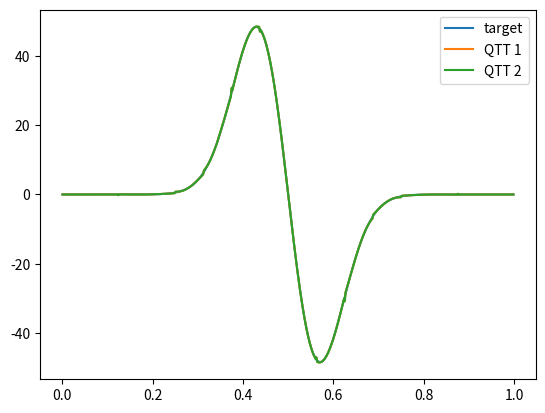
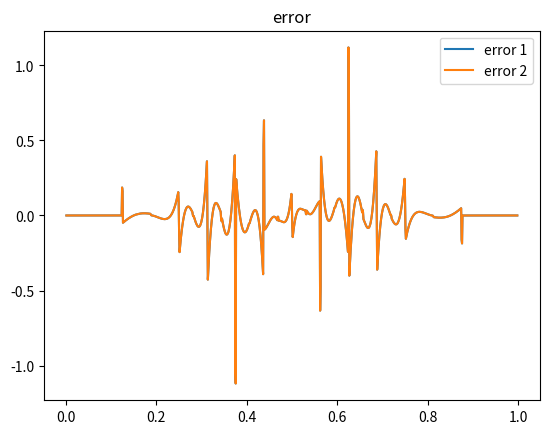

Source code (Python) for these figures, in order:
#!/usr/bin/env python3
# -*- coding: utf-8 -*-
"""
QTT representation of finite-difference operator
"""

import matplotlib.pyplot as plt
import numpy as np


def main():
    depth = 10
    npoints = 2**depth
    cutoff = 1e-10
    max_rank = 4

    """target function and its derivative"""
    x = np.linspace(0.0, 1.0, npoints)
    y = np.exp(x)
    dy = np.exp(x)
    y = np.cos(x)
    dy = -np.sin(x)
    y = np.exp(-(((x - 0.5) / 0.1) ** 2)) / (0.1 * np.sqrt(np.pi))
    dy = -2.0 * (x - 0.5) * y / (0.1**2)

    """QTT decomposition of target function"""
    yt = y.copy()
    qtt = []
    rank = 1
    for k in range(0, depth - 1):
        yt = yt.reshape((rank * 2, -1))
        U, S, Vt = np.linalg.svd(yt, full_matrices=False)
        S = S[S > cutoff * S[0]]
        S = S[: min(len(S), max_rank)]
        rank_new = len(S)
        U = U[:, :rank_new]
        Vt = Vt[:rank_new, :]
        U = U.reshape((rank, 2, rank_new))
        qtt.append(U)
        yt = np.dot(np.diag(S), Vt)
        rank = rank_new
    yt = yt.reshape((rank, 2, 1))
    qtt.append(yt)
    print(f"QTT virtual dimensions: {[qtt[k].shape for k in range(depth)]}\n")

    """QTT for index shift operator"""
    s_qtt = []
    s = np.zeros((1, 2, 2, 2))
    s[0, 0, 0, 0] = s[0, 1, 1, 0] = s[0, 1, 0, 1] = s[0, 0, 1, 1] = 1.0
    s_qtt.append(s)
    for k in range(1, depth - 1):
        s = np.zeros((2, 2, 2, 2))
        s[0, 0, 0, 0] = s[0, 1, 1, 0] = s[0, 1, 0, 1] = s[1, 0, 1, 1] = 1.0
        s_qtt.append(s)
    s = np.zeros((2, 2, 2, 1))
    s[0, 1, 0, 0] = s[1, 0, 1, 0] = 1.0
    s_qtt.append(s)
    print(f"index shift operator virtual dimensions: {[s_qtt[k].shape for k in range(depth)]}\n")

    """check for index shift operator"""
    if depth < 5:
        s_op = s_qtt[0]
        s_op = s_op.reshape(2, 2, 2)
        for k in range(1, depth):
            s_op = np.einsum("ijk,klmn->iljmn", s_op, s_qtt[k])
            s_op = s_op.reshape(
                s_op.shape[0] * s_op.shape[1], s_op.shape[2] * s_op.shape[3], s_op.shape[4]
            )
        s_op = s_op.reshape(s_op.shape[0], s_op.shape[1])
        print(f"index shift operator:\n{s_op}\n")

    """QTT for finite-difference operator"""
    d_qtt = []
    s = s_qtt[0].copy()
    st = s.transpose((0, 2, 1, 3))
    d = np.zeros((s.shape[0], 2, 2, 2 * s.shape[3]))
    d[:, :, :, : s.shape[3]] = -s
    d[:, :, :, s.shape[3] : 2 * s.shape[3]] = st # minus sign for derivative
    d_qtt.append(d)
    for k in range(1, depth - 1):
        s = s_qtt[k].copy()
        st = s.transpose((0, 2, 1, 3))
        d = np.zeros((2 * s.shape[0], 2, 2, 2 * s.shape[3]))
        d[: s.shape[0], :, :, : s.shape[3]] = 2 * s
        d[s.shape[0] : 2 * s.shape[0], :, :, s.shape[3] : 2 * s.shape[3]] = 2 * st
        d_qtt.append(d)
    s = s_qtt[depth - 1].copy()
    st = s.transpose((0, 2, 1, 3))
    d = np.zeros((2 * s.shape[0], 2, 2, s.shape[3]))
    d[: s.shape[0], :, :, :] = 2 * s
    d[s.shape[0] : 2 * s.shape[0], :, :, :] = 2 * st
    d_qtt.append(d)
    print(f"finite-difference operator virtual dimensions: {[d_qtt[k].shape for k in range(depth)]}\n")

    """check for finite-difference operator"""
    if depth < 5:
        d_op = d_qtt[0]
        d_op = d_op.reshape(2, 2, 4)
        for k in range(1, depth):
            d_op = np.einsum("ijk,klmn->iljmn", d_op, d_qtt[k])
            d_op = d_op.reshape(
                d_op.shape[0] * d_op.shape[1], d_op.shape[2] * d_op.shape[3], d_op.shape[4]
            )
        d_op = d_op.reshape(d_op.shape[0], d_op.shape[1])
        print(f"finite-difference operator:\n{d_op}\n")

    """apply finite-difference operator to target function"""
    dy_qtt = []
    for k in range(depth):
        t = np.einsum("ijkl,mkn->mijnl", d_qtt[k], qtt[k])
        t = t.reshape(t.shape[0] * t.shape[1], t.shape[2], t.shape[3] * t.shape[4])
        dy_qtt.append(t)
    print(f"QTT virtual dimensions: {[dy_qtt[k].shape for k in range(depth)]}\n")

    """reconstruction"""
    dyr = dy_qtt[0]
    dyr = dyr.reshape(dyr.shape[0] * dyr.shape[1], dyr.shape[2])
    for k in range(1, depth):
        dyr = np.einsum("ij,jkl->ikl", dyr, dy_qtt[k])
        dyr = dyr.reshape(dyr.shape[0] * dyr.shape[1], dyr.shape[2])
    # dyr = np.einsum("ij,jk->ik", dyr, dy_qtt[depth - 1])
    dyr = dyr.reshape(-1)

    """reconstruction 2"""
    dt = d_qtt[0].copy()
    dt = dt.reshape(dt.shape[0] * dt.shape[1], dt.shape[2], dt.shape[3])
    t = qtt[0].copy()
    t = t.reshape(t.shape[0] * t.shape[1], t.shape[2])
    print(f"intermediate tensor shape: {dt.shape} {t.shape}\n")
    dyr2 = np.einsum("ijk,jl->ikl", dt, t)
    for k in range(1, depth):
        print(f"intermediate tensor shape: {dyr2.shape} {d_qtt[k].shape} {qtt[k].shape}\n")
        dyr2 = np.einsum("ijk,jlmn,kmo->ilno", dyr2, d_qtt[k], qtt[k])
        dyr2 = dyr2.reshape(dyr2.shape[0] * dyr2.shape[1], dyr2.shape[2], dyr2.shape[3])
        print(f"intermediate tensor shape2: {dyr2.shape}\n")
    dyr2 = dyr2.reshape(-1)

    x = x[1:-2]
    dy = dy[1:-2]
    dyr = dyr[1:-2]
    dyr2 = dyr2[1:-2]
    print(f"target derivative y' = {dy}\n")
    print(f"QTT derivative 1 y' = {dyr}\n")
    print(f"QTT derivative 2 y' = {dyr2}\n")
    print(f"error 1 = {np.linalg.norm(dy - dyr) / len(dy)}\n")
    print(f"error 2 = {np.linalg.norm(dy - dyr2) / len(dy)}\n")

    plt.figure()
    plt.plot(x, dy, label="target")
    plt.plot(x, dyr, label="QTT 1")
    plt.plot(x, dyr2, label="QTT 2")
    plt.legend()
    plt.show()

    plt.figure()
    plt.plot(x, dy - dyr, label="error 1")
    plt.plot(x, dy - dyr2, label="error 2")
    plt.title("error")
    plt.legend()
    plt.show()


if __name__ == "__main__":
    main()
